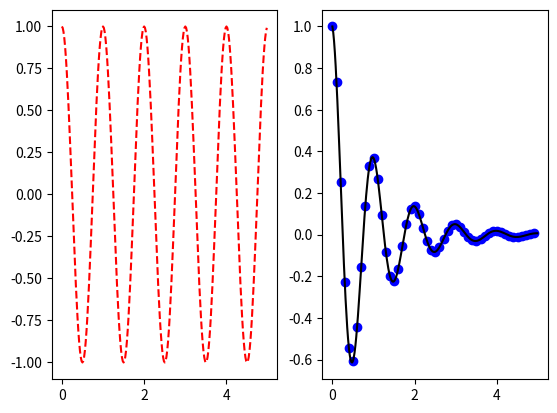

Recreate this plot in Python.
import numpy as np
import matplotlib.pyplot as plt

def f(t):
    return np.exp(-t) * np.cos(2*np.pi*t)

t1 = np.arange(0.0, 5.0, 0.1)
t2 = np.arange(0.0, 5.0, 0.02)

plt.figure(1)
plt.subplot(122)
plt.plot(t1, f(t1), 'bo', t2, f(t2), 'k')

plt.subplot(121)
plt.plot(t2, np.cos(2*np.pi*t2), 'r--')

plt.show()